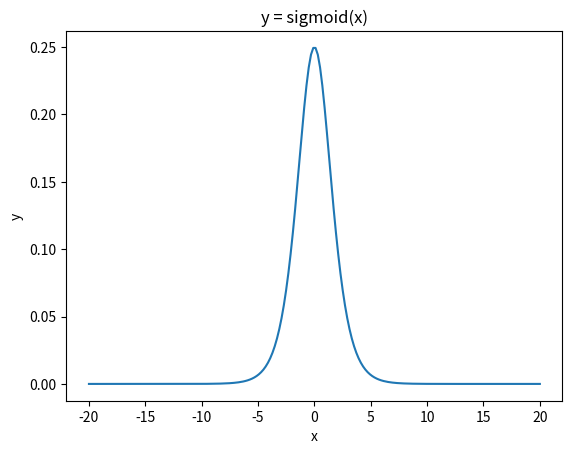

This chart was generated by the following Python code:
import numpy as np
import matplotlib.pyplot as plt
def sigmoid(x: float) -> float:
    return 1/(1 + np.exp(-x))

def d_sigmoid(x: float) -> float:
    s = sigmoid(x)
    return s*(1 - s)

def plot():
    x = np.linspace(-20, 20, 200)
    y = d_sigmoid(x)

    plt.plot(x, y)
    plt.title("y = sigmoid(x)")
    plt.xlabel("x")
    plt.ylabel("y")
    plt.show()
    
plot()
